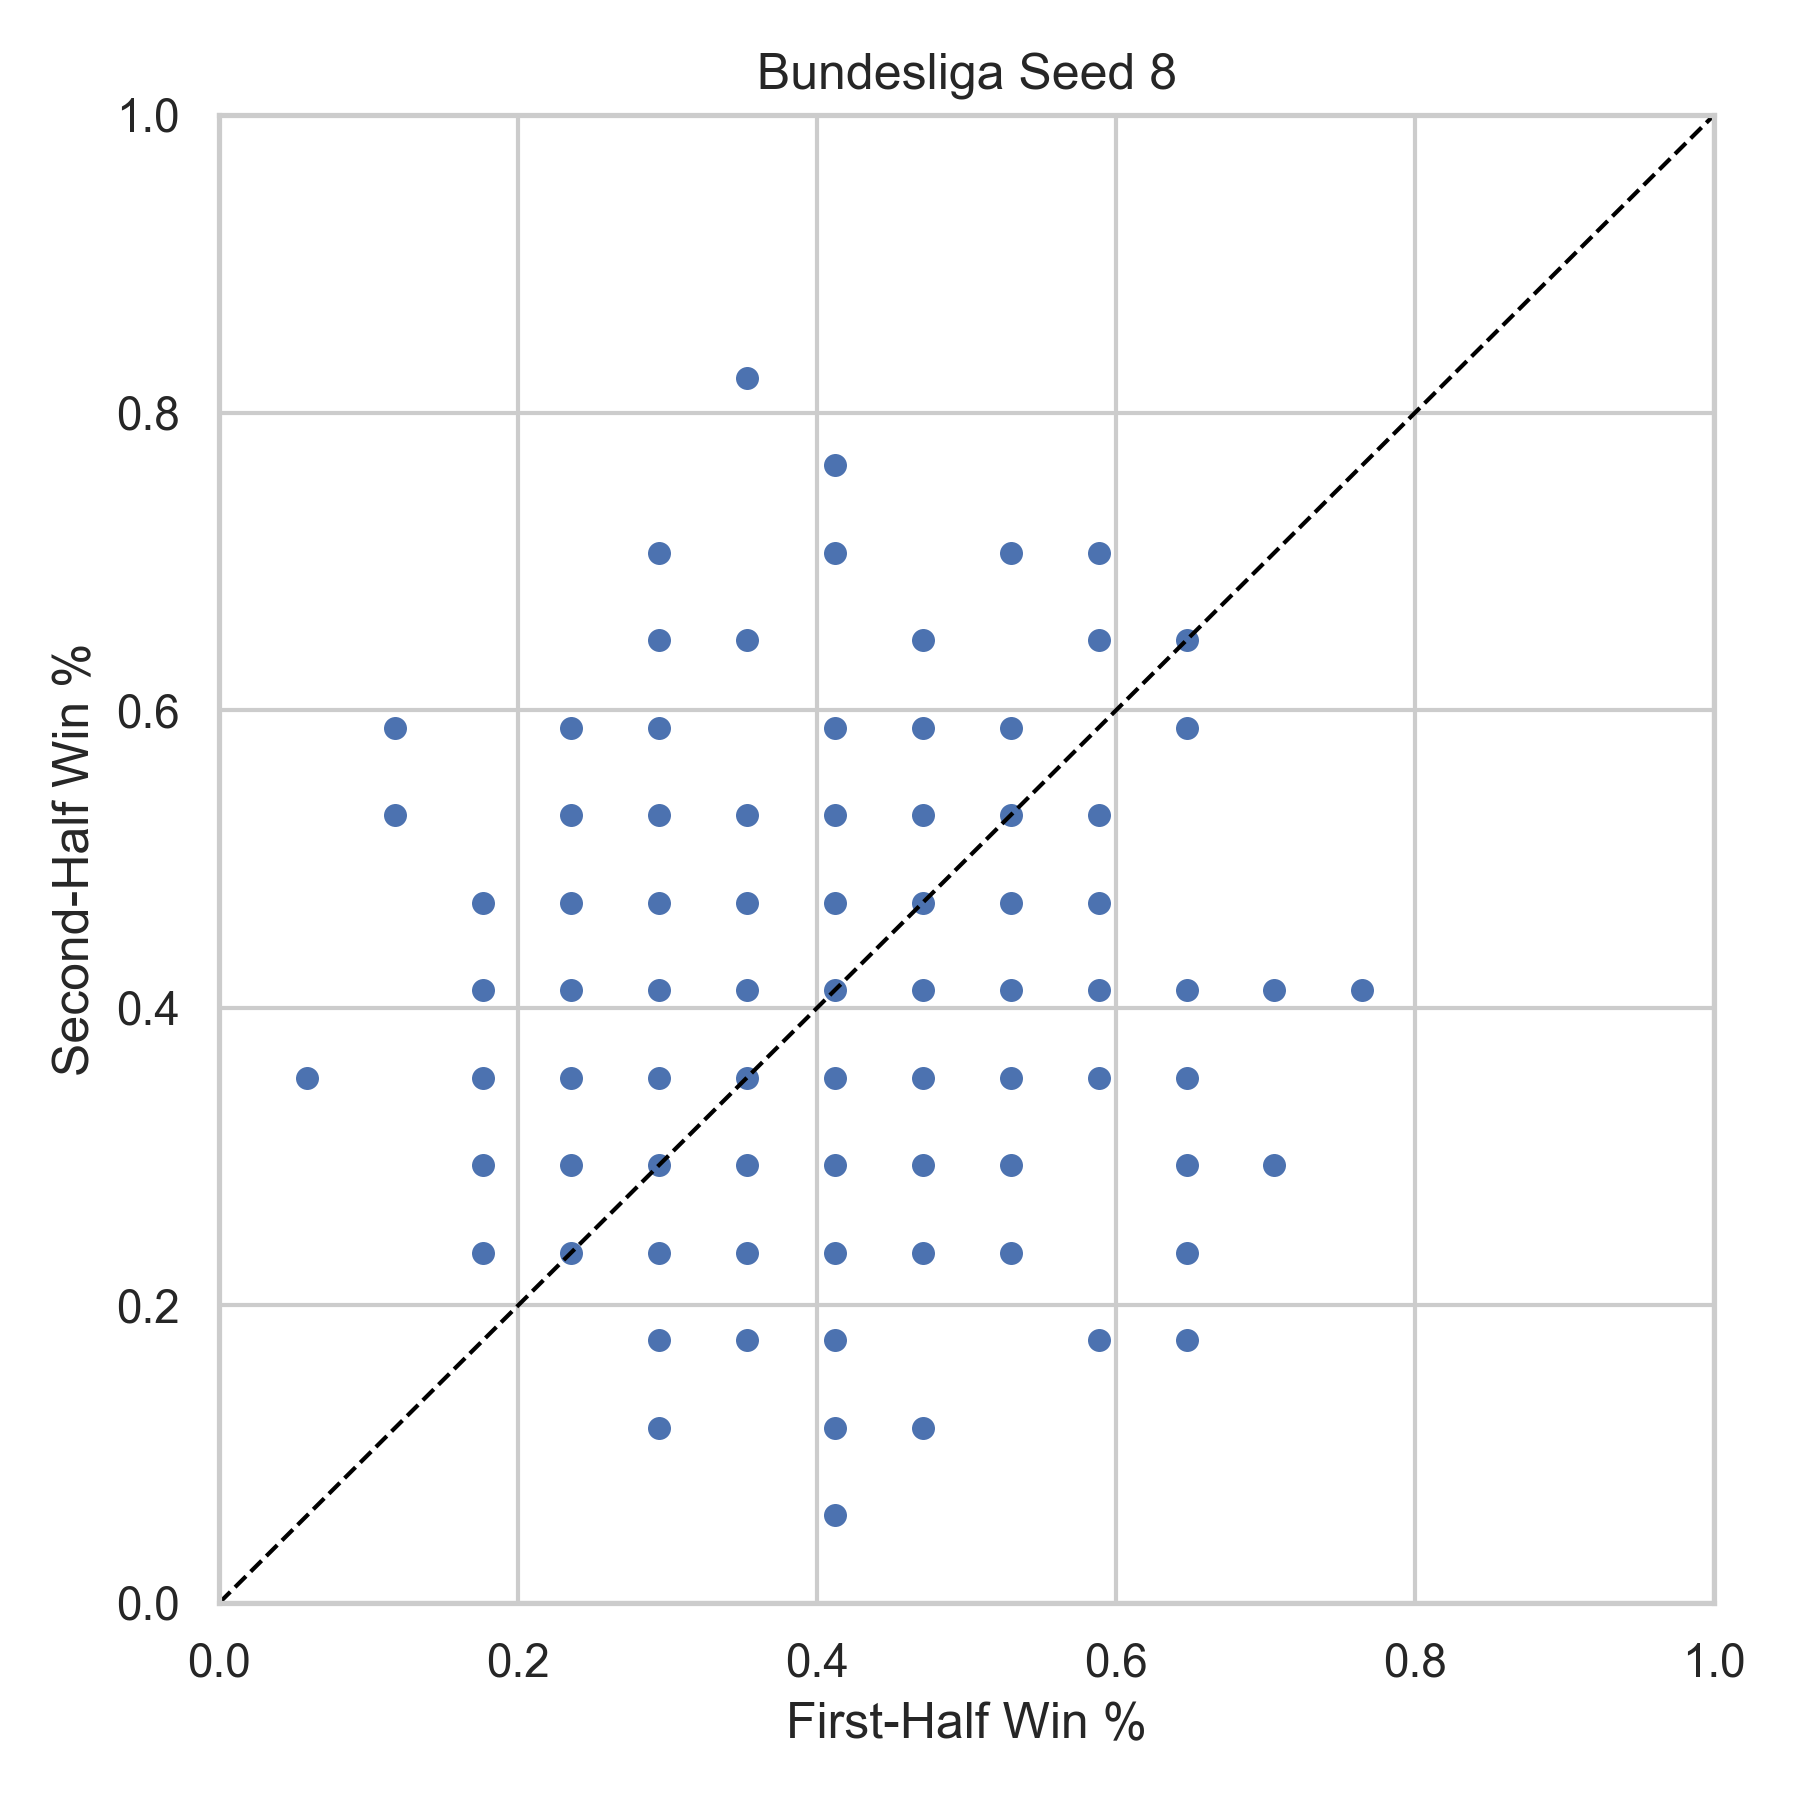

Data behind this chart, as committed beside it:
league, season, team, first_half_win_pct, second_half_win_pct, n_first, n_second, seed
Bundesliga, 2004, BAY, 0.2941, 0.3529, 17, 17, 8
Bundesliga, 2004, BIE, 0.5882, 0.1765, 17, 17, 8
Bundesliga, 2004, BOC, 0.2353, 0.2941, 17, 17, 8
Bundesliga, 2004, DOR, 0.3529, 0.3529, 17, 17, 8
Bundesliga, 2004, FRE, 0.2941, 0.4706, 17, 17, 8
Bundesliga, 2004, HAM, 0.4706, 0.5294, 17, 17, 8
Bundesliga, 2004, HAN, 0.2941, 0.3529, 17, 17, 8
Bundesliga, 2004, HANR, 0.4118, 0.3529, 17, 17, 8
Bundesliga, 2004, HERT, 0.4118, 0.4118, 17, 17, 8
Bundesliga, 2004, KAI, 0.2941, 0.4118, 17, 17, 8
Bundesliga, 2004, LEVK, 0.3529, 0.2941, 17, 17, 8
Bundesliga, 2004, M'G, 0.2941, 0.4118, 17, 17, 8
Bundesliga, 2004, MAI, 0.2941, 0.2353, 17, 17, 8
Bundesliga, 2004, NUR, 0.4118, 0.1765, 17, 17, 8
Bundesliga, 2004, SCH, 0.3529, 0.3529, 17, 17, 8
Bundesliga, 2004, STU, 0.2941, 0.5882, 17, 17, 8
Bundesliga, 2004, WERB, 0.2941, 0.3529, 17, 17, 8
Bundesliga, 2004, WOB, 0.2353, 0.4706, 17, 17, 8
Bundesliga, 2005, BAY, 0.4118, 0.4706, 17, 17, 8
Bundesliga, 2005, BIE, 0.2941, 0.1765, 17, 17, 8
Bundesliga, 2005, DOR, 0.4118, 0.3529, 17, 17, 8
Bundesliga, 2005, DUI, 0.5294, 0.4706, 17, 17, 8
Bundesliga, 2005, EINF, 0.2353, 0.4118, 17, 17, 8
Bundesliga, 2005, HAM, 0.3529, 0.4118, 17, 17, 8
Bundesliga, 2005, HAN, 0.3529, 0.3529, 17, 17, 8
Bundesliga, 2005, HERT, 0.5294, 0.3529, 17, 17, 8
Bundesliga, 2005, KAI, 0.2941, 0.4706, 17, 17, 8
Bundesliga, 2005, KOL, 0.3529, 0.1765, 17, 17, 8
Bundesliga, 2005, LEVK, 0.3529, 0.4118, 17, 17, 8
Bundesliga, 2005, M'G, 0.5294, 0.5882, 17, 17, 8
Bundesliga, 2005, MAI, 0.4118, 0.1765, 17, 17, 8
Bundesliga, 2005, NUR, 0.6471, 0.3529, 17, 17, 8
Bundesliga, 2005, SCH, 0.2941, 0.5294, 17, 17, 8
Bundesliga, 2005, STU, 0.4118, 0.2941, 17, 17, 8
Bundesliga, 2005, WERB, 0.2941, 0.4118, 17, 17, 8
Bundesliga, 2005, WOB, 0.2353, 0.3529, 17, 17, 8
Bundesliga, 2006, AAC, 0.05882, 0.3529, 17, 17, 8
Bundesliga, 2006, BAY, 0.2353, 0.2941, 17, 17, 8
Bundesliga, 2006, BIE, 0.5882, 0.6471, 17, 17, 8
Bundesliga, 2006, BOC, 0.4118, 0.2353, 17, 17, 8
Bundesliga, 2006, COT, 0.2353, 0.4706, 17, 17, 8
Bundesliga, 2006, DOR, 0.2941, 0.4118, 17, 17, 8
Bundesliga, 2006, EINF, 0.4706, 0.5882, 17, 17, 8
Bundesliga, 2006, HAM, 0.4118, 0.3529, 17, 17, 8
Bundesliga, 2006, HAN, 0.2941, 0.4706, 17, 17, 8
Bundesliga, 2006, HERT, 0.3529, 0.2941, 17, 17, 8
Bundesliga, 2006, LEVK, 0.4118, 0.3529, 17, 17, 8
Bundesliga, 2006, M'G, 0.7059, 0.4118, 17, 17, 8
Bundesliga, 2006, MAI, 0.3529, 0.2941, 17, 17, 8
Bundesliga, 2006, NUR, 0.2941, 0.3529, 17, 17, 8
Bundesliga, 2006, SCH, 0.3529, 0.3529, 17, 17, 8
Bundesliga, 2006, STU, 0.1765, 0.2353, 17, 17, 8
Bundesliga, 2006, WERB, 0.1765, 0.3529, 17, 17, 8
Bundesliga, 2006, WOB, 0.2941, 0.5882, 17, 17, 8
Bundesliga, 2007, BAY, 0.2941, 0.3529, 17, 17, 8
Bundesliga, 2007, BIE, 0.3529, 0.4118, 17, 17, 8
Bundesliga, 2007, BOC, 0.2941, 0.4118, 17, 17, 8
Bundesliga, 2007, COT, 0.5882, 0.3529, 17, 17, 8
Bundesliga, 2007, DOR, 0.3529, 0.3529, 17, 17, 8
Bundesliga, 2007, DUI, 0.5294, 0.3529, 17, 17, 8
... 318 more rows
